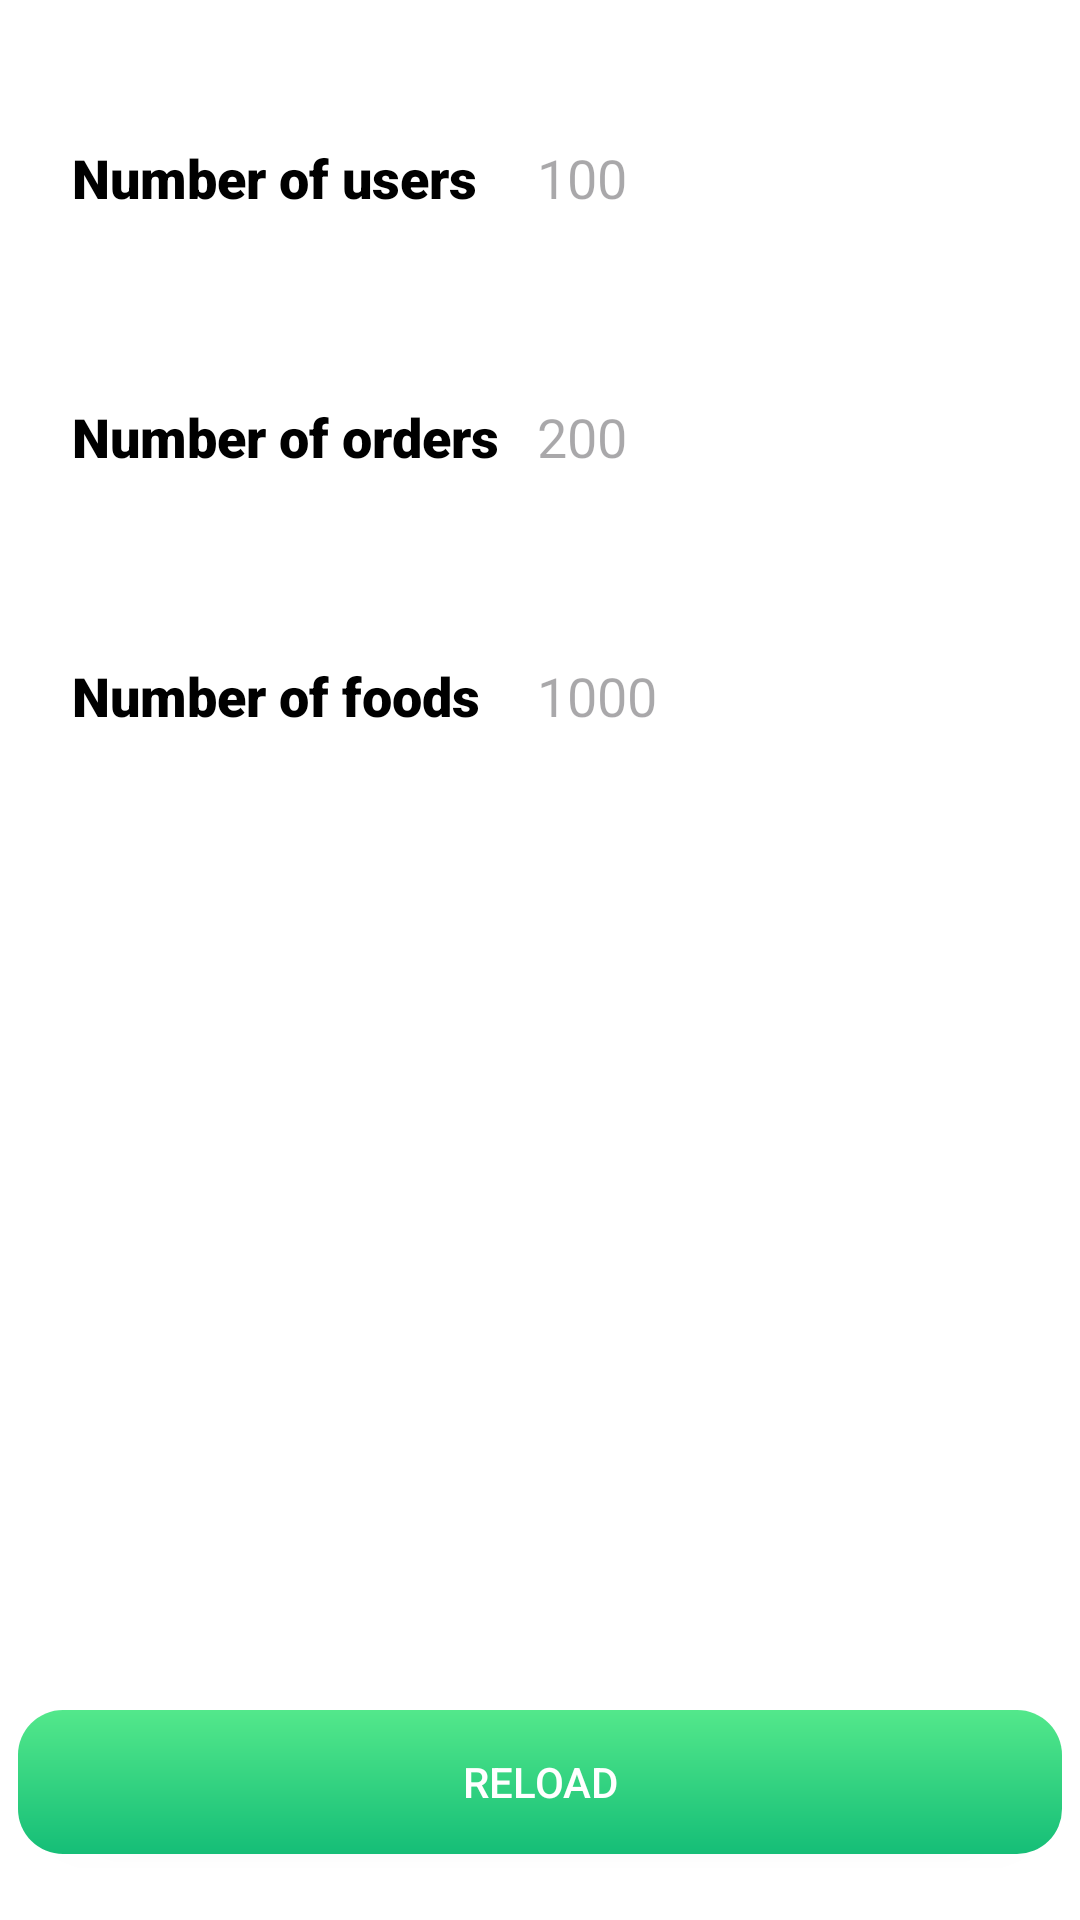

Layout XML and referenced resources for this Android screen:
<!-- AndroidManifest.xml: application theme Theme.Order_food -->
<!-- res/layout/fragment_dashboard.xml -->
<?xml version="1.0" encoding="utf-8"?>
<FrameLayout xmlns:android="http://schemas.android.com/apk/res/android"
    xmlns:app="http://schemas.android.com/apk/res-auto"
    xmlns:tools="http://schemas.android.com/tools"
    android:layout_width="match_parent"
    android:layout_height="match_parent"
    android:orientation="vertical"
    android:paddingStart="6dp"
    android:paddingEnd="6dp"
    android:background="@color/white"
    tools:context=".adminFragment.DashboardFragment">

    <LinearLayout
        android:layout_width="match_parent"
        android:layout_height="wrap_content"
        android:orientation="vertical">

        <LinearLayout
            android:layout_width="match_parent"
            android:layout_height="wrap_content"
            android:layout_marginLeft="10dp"
            android:layout_marginTop="32dp"
            android:layout_marginRight="10dp"
            android:background="@drawable/profileedittextshape"
            android:elevation="2dp"
            android:gravity="center_vertical"
            android:orientation="horizontal"
            android:paddingTop="15dp"
            android:paddingBottom="15dp">

            <TextView
                android:id="@+id/textView9"
                android:layout_width="200dp"
                android:layout_height="wrap_content"
                android:layout_marginLeft="8dp"
                android:layout_weight="1"
                android:fontFamily="sans-serif-black"
                android:text="Number of users"
                android:textColor="@color/black"
                android:textSize="18sp" />

            <EditText
                android:id="@+id/txt_number_user"
                android:layout_width="wrap_content"
                android:layout_height="wrap_content"
                android:layout_weight="1"
                android:background="@android:color/transparent"
                android:ems="10"
                android:inputType="text"
                android:text="100"
                android:enabled="false"/>
        </LinearLayout>

        <LinearLayout
            android:layout_width="match_parent"
            android:layout_height="wrap_content"
            android:layout_marginLeft="10dp"
            android:layout_marginTop="32dp"
            android:layout_marginRight="10dp"
            android:background="@drawable/profileedittextshape"
            android:elevation="2dp"
            android:gravity="center_vertical"
            android:orientation="horizontal"
            android:paddingTop="15dp"
            android:paddingBottom="15dp">

            <TextView
                android:id="@+id/textView10"
                android:layout_width="200dp"
                android:layout_height="wrap_content"
                android:layout_marginLeft="8dp"
                android:layout_weight="1"
                android:fontFamily="sans-serif-black"
                android:text="Number of orders"
                android:textColor="@color/black"
                android:textSize="18sp" />

            <EditText
                android:id="@+id/txt_number_order"
                android:layout_width="wrap_content"
                android:layout_height="wrap_content"
                android:layout_weight="1"
                android:background="@android:color/transparent"
                android:ems="10"
                android:inputType="textMultiLine"
                android:text="200"
                android:enabled="false"/>
        </LinearLayout>

        <LinearLayout
            android:layout_width="match_parent"
            android:layout_height="wrap_content"
            android:layout_marginLeft="10dp"
            android:layout_marginTop="32dp"
            android:layout_marginRight="10dp"
            android:background="@drawable/profileedittextshape"
            android:elevation="2dp"
            android:gravity="center_vertical"
            android:orientation="horizontal"
            android:paddingTop="15dp"
            android:paddingBottom="15dp">

            <TextView
                android:id="@+id/textView11"
                android:layout_width="200dp"
                android:layout_height="wrap_content"
                android:layout_marginLeft="8dp"
                android:layout_weight="1"
                android:fontFamily="sans-serif-black"
                android:text="Number of foods"
                android:textColor="@color/black"
                android:textSize="18sp" />

            <EditText
                android:id="@+id/txt_number_food"
                android:layout_width="wrap_content"
                android:layout_height="wrap_content"
                android:layout_weight="1"
                android:background="@android:color/transparent"
                android:ems="10"
                android:inputType="textEmailAddress"
                android:text="1000"
                android:enabled="false" />
        </LinearLayout>

    </LinearLayout>

    <LinearLayout
        android:layout_width="match_parent"
        android:layout_height="70dp"
        android:layout_gravity="bottom"
        android:gravity="right">

        <androidx.constraintlayout.widget.ConstraintLayout
            android:layout_width="match_parent"
            android:layout_height="match_parent">

            <androidx.appcompat.widget.AppCompatButton
                android:id="@+id/btn_reloadDashboard"
                android:layout_width="match_parent"
                android:layout_height="wrap_content"
                android:background="@drawable/greenbuttongradient"
                android:text="Reload"
                android:textColor="@color/white"
                android:layout_marginBottom="16dp"
                />

        </androidx.constraintlayout.widget.ConstraintLayout>
    </LinearLayout>
</FrameLayout>
<!-- resources referenced by this layout -->
<resources>
  <color name="black">#FF000000</color>
  <color name="white">#FFFFFFFF</color>
  <!-- drawable greenbuttongradient (drawable) -->
  <?xml version="1.0" encoding="utf-8"?>
  <shape xmlns:android="http://schemas.android.com/apk/res/android">
  <gradient android:angle="-45" android:startColor="#53e88b" android:endColor="#15be77" />
      <corners android:radius="15dp" />
  </shape>
  <style name="Theme.Order_food" parent="Base.Theme.Order_food" />
  <style name="Base.Theme.Order_food" parent="Theme.Material3.DayNight.NoActionBar">
          
          
      </style>
</resources>
